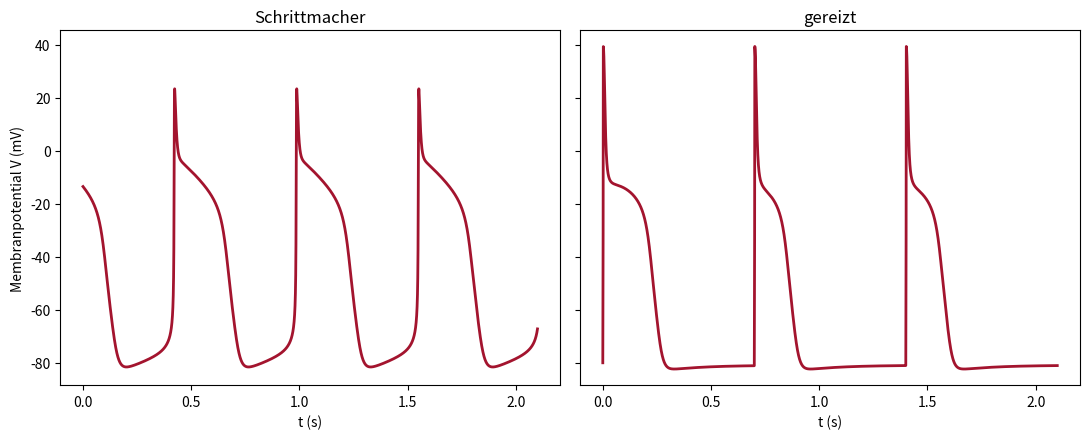

Write the Python code that produced this figure.
# Abb. 4.23: Membranpotential im Noble-Modell (Buch, Abschnitt 4.4, Gl. 4.19)
# Cm dV/dt = -(400 m^3 h + 0.14)(V - 40) - (1.2 e^((-V-90)/50) + 0.015 e^((V+90)/60) + 1.2 n^4)(V + 100) - gL (V - VL) + I(t), Cm = 12
# links Schrittmacherzelle (gL = 0.075, VL = -60), rechts erregbare Zelle (gL = 0.3, VL = -85) mit Reizen alle 700 ms; Zeit in ms
# (c) 2026 Philipp Kügler · Programm zum Buch „Dynamische Systeme in den Lebenswissenschaften“ · MIT-Lizenz (siehe LICENSE)
import numpy as np
import matplotlib.pyplot as plt
from scipy.integrate import solve_ivp
def noble(gL, VL, reiz):
    def f(t, z):
        V, m, h, n = z
        am = 0.1 * (-V - 48) / (np.exp((-V - 48) / 15) - 1); bm = 0.12 * (V + 8) / (np.exp((V + 8) / 5) - 1)
        ah = 0.17 * np.exp((-V - 90) / 20); bh = 1 / (1 + np.exp((-V - 42) / 10))
        an = 0.0001 * (-V - 50) / (np.exp((-V - 50) / 10) - 1); bn = 0.002 * np.exp((-V - 90) / 80)
        iNa = (400 * m**3 * h + 0.14) * (V - 40)
        iK = (1.2 * np.exp((-V - 90) / 50) + 0.015 * np.exp((V + 90) / 60) + 1.2 * n**4) * (V + 100)
        I = 300.0 if reiz and (t % 700) < 2 else 0.0      # Reiz: 2 ms lang alle 700 ms
        return [(-(iNa + iK + gL * (V - VL)) + I) / 12, am * (1 - m) - bm * m, ah * (1 - h) - bh * h, an * (1 - n) - bn * n]
    return f
fig, axs = plt.subplots(1, 2, figsize=(11, 4.5), sharey=True)
for ax, name, gL, VL, reiz, T0 in [(axs[0], "Schrittmacher", 0.075, -60, False, 2000), (axs[1], "gereizt", 0.3, -85, True, 0)]:
    T = T0 + 2100
    t = np.arange(0, T + 0.05, 0.1)
    s = solve_ivp(noble(gL, VL, reiz), [0, T], [-80, 0.02, 0.8, 0.05], t_eval=t, method="LSODA", max_step=0.25, rtol=1e-8, atol=1e-10)
    i = t >= T0; tt = (t[i] - T0) / 1000; V = s.y[0][i]
    hoch = tt[1:][(V[:-1] < 0) & (V[1:] >= 0)]           # Zeitpunkte, an denen V von unten 0 mV erreicht
    print(f"{name}: V zwischen {V.min():.0f} und {V.max():.0f} mV, {len(hoch)} Aktionspotentiale in 2.1 s"
          + (f", Periode {np.mean(np.diff(hoch)):.2f} s" if len(hoch) > 1 else ""))
    ax.plot(tt, V, color=(0.64, 0.08, 0.18), lw=2); ax.set_title(name); ax.set_xlabel("t (s)")
axs[0].set_ylabel("Membranpotential V (mV)")
plt.tight_layout()
plt.show()
